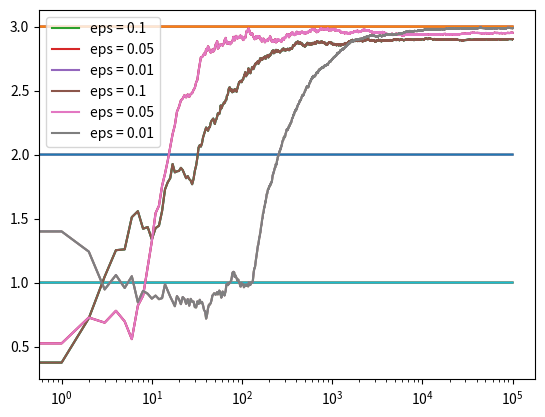

Reproduce this figure in Python.
import numpy as np
import matplotlib.pyplot as plt


class Bandit:
  def __init__(self, m):
    self.m = m
    self.mean = 0
    self.N = 0

  def pull(self):
    return np.random.randn() + self.m

  def update(self, x):
    self.N += 1
    self.mean = (1 - 1.0/self.N)*self.mean + 1.0/self.N*x


def run_experiment(m1, m2, m3, eps, N):
  bandits = [Bandit(m1), Bandit(m2), Bandit(m3)]

  data = np.empty(N)
  
  for i in range(N):
    # epsilon greedy
    p = np.random.random()
    if p < eps:
      j = np.random.choice(3)
    else:
      j = np.argmax([b.mean for b in bandits])
    x = bandits[j].pull()
    bandits[j].update(x)

    # for the plot
    data[i] = x
  cumulative_average = np.cumsum(data) / (np.arange(N) + 1)

  # plot moving average ctr
  plt.plot(cumulative_average)
  plt.plot(np.ones(N)*m1)
  plt.plot(np.ones(N)*m2)
  plt.plot(np.ones(N)*m3)
  plt.xscale('log')
  plt.show()

  for b in bandits:
    print(b.mean)

  return cumulative_average

if __name__ == '__main__':
  c_1 = run_experiment(1.0, 2.0, 3.0, 0.1, 100000)
  c_05 = run_experiment(1.0, 2.0, 3.0, 0.05, 100000)
  c_01 = run_experiment(1.0, 2.0, 3.0, 0.01, 100000)

  # log scale plot
  plt.plot(c_1, label='eps = 0.1')
  plt.plot(c_05, label='eps = 0.05')
  plt.plot(c_01, label='eps = 0.01')
  plt.legend()
  plt.xscale('log')
  plt.show()


  # linear plot
  plt.plot(c_1, label='eps = 0.1')
  plt.plot(c_05, label='eps = 0.05')
  plt.plot(c_01, label='eps = 0.01')
  plt.legend()
  plt.show()

